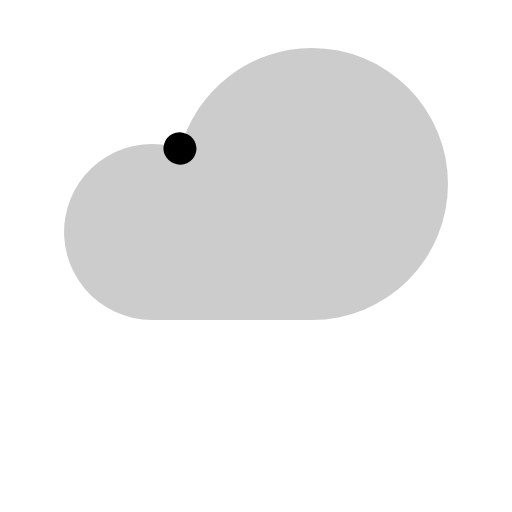
t = 0.00 s
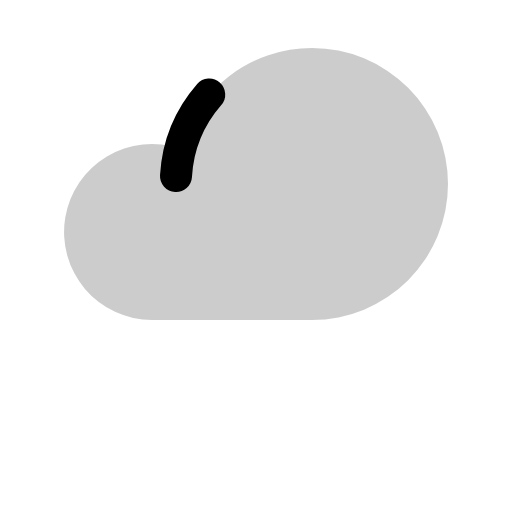
t = 0.30 s
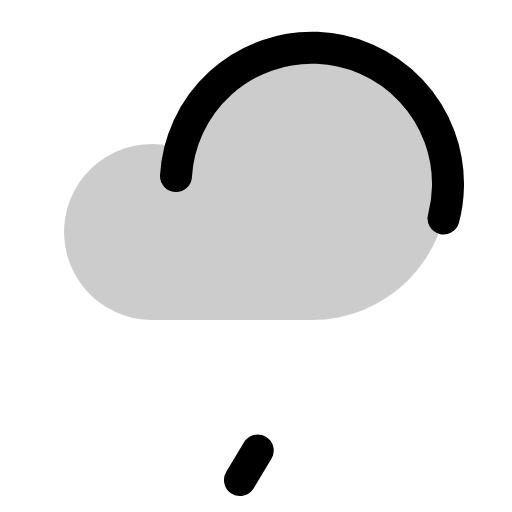
t = 0.68 s
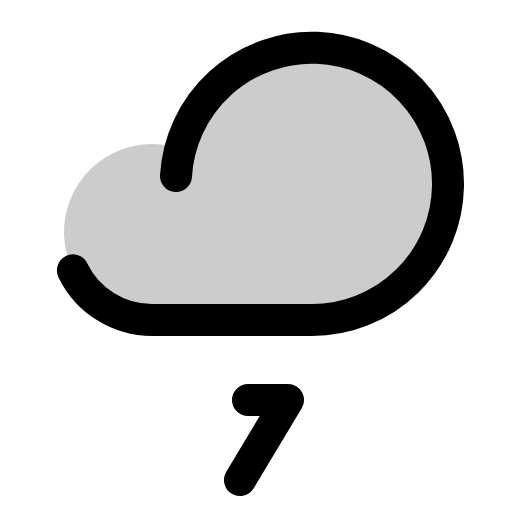
t = 1.05 s
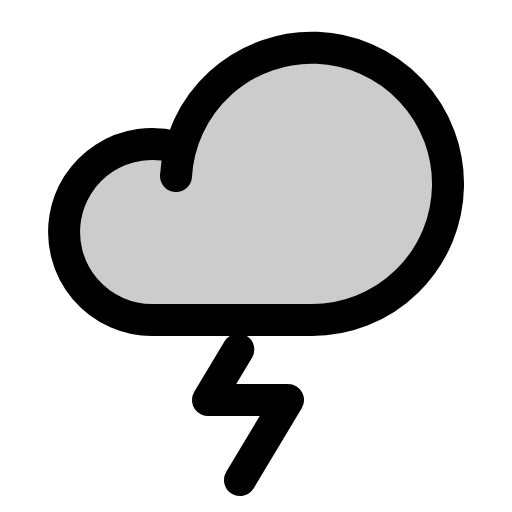
t = 1.43 s
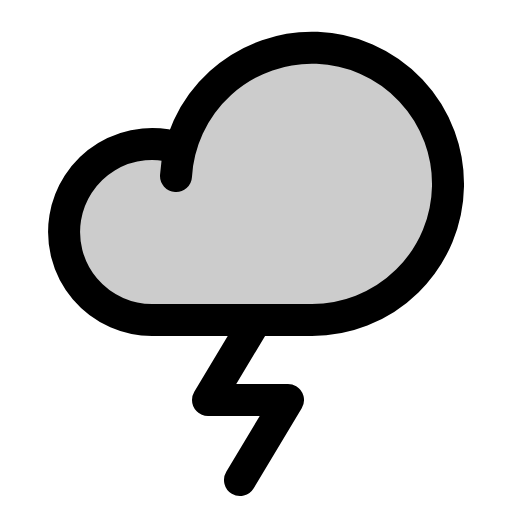
t = 1.80 s

The animated SVG that drew these frames (rendered in a browser with its animation timeline set to each time). Animation: 1 CSS @keyframes rule; one cycle of 1.80 s.

<svg xmlns="http://www.w3.org/2000/svg" viewBox="0 0 256 256">
  <style>
    .draw-line {
      stroke-dasharray: 1;
      stroke-dashoffset: 1;
      animation: phosphor-draw-in 1.5s ease-in-out forwards;
    }
    @keyframes phosphor-draw-in {
      to { stroke-dashoffset: 0; }
    }
  </style><rect width="256" height="256" fill="none"/><path d="M156,24A68.16,68.16,0,0,0,90.19,74.45v-.11A44,44,0,1,0,76,160h80a68,68,0,0,0,0-136Z" opacity="0.2"/><path d="M88,88a68.06,68.06,0,1,1,68,72H76A44,44,0,1,1,90.2,74.34" fill="none" stroke="currentColor" stroke-linecap="round" stroke-linejoin="round" stroke-width="16" class="draw-line" pathLength="1" style="animation-delay: 0s"/><polyline points="120 240 144 200 104 200 128 160" fill="none" stroke="currentColor" stroke-linecap="round" stroke-linejoin="round" stroke-width="16" class="draw-line" pathLength="1" style="animation-delay: 0.3s"/></svg>
